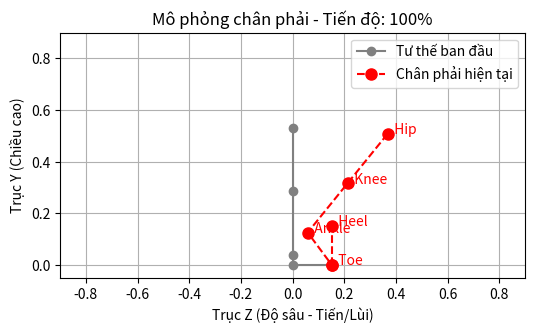

Recreate this plot in Python.
import math
import matplotlib.pyplot as plt
import numpy as np

# Các hằng số về tỷ lệ cơ thể
hip_width = 0.191
hip_to_knee = 0.245
knee_to_heel_height = 0.285
hip_to_heel_height = hip_to_knee + knee_to_heel_height
knee_to_ankle = 0.246
ankle_to_heel_height = 0.039
foot_length = 0.152

# Giả định một class Pose cơ bản để lưu trữ tọa độ
class Pose:
    def __init__(self, x, y, z, name):
        self.x = x
        self.y = y
        self.z = z
        self.name = name

# --- TÍNH TOÁN TỌA ĐỘ BAN ĐẦU VÀ CUỐI ---

# Tư thế ban đầu (đứng thẳng)
initial_hip_y = hip_to_heel_height
initial_hip_z = 0

initial_knee_y = knee_to_heel_height
initial_knee_z = 0

initial_ankle_y = ankle_to_heel_height
initial_ankle_z = 0

initial_heel_y = 0
initial_heel_z = 0

initial_toe_y = 0
initial_toe_z = foot_length

# Định nghĩa các thông số cho Cử động 1
right_leg_lean_angle_deg =39
final_lean_angle_rad = math.radians(right_leg_lean_angle_deg)
initial_lean_angle_rad = 0

# Góc nghiêng riêng cho bàn chân: từ 0 độ (song song OZ) đến 90 độ (vuông góc OZ)
final_foot_angle_rad = math.radians(90)
initial_foot_angle_rad = 0
final_ankle_angle_rad  = math.radians (100)


# Vị trí cố định của mũi chân (điểm xoay)
pivot_z = initial_toe_z
pivot_y = initial_toe_y

# Vị trí ban đầu của các khớp so với điểm xoay (mũi chân)
initial_heel_rel_z = initial_heel_z - pivot_z
initial_heel_rel_y = initial_heel_y - pivot_y

initial_ankle_rel_z = initial_ankle_z - pivot_z
initial_ankle_rel_y = initial_ankle_y - pivot_y

initial_knee_rel_z = initial_knee_z - pivot_z
initial_knee_rel_y = initial_knee_y - pivot_y

initial_hip_rel_z = initial_hip_z - pivot_z
initial_hip_rel_y = initial_hip_y - pivot_y

# --- VẼ BIỂU ĐỒ MÔ PHỎNG CHUYỂN ĐỘ ---

fig, ax = plt.subplots(figsize=(6, 8))
ax.set_title(f"Mô phỏng chân phải (Mũi chân cố định)")
ax.set_xlabel("Trục Z (Độ sâu - Tiến/Lùi)")
ax.set_ylabel("Trục Y (Chiều cao)")
ax.grid(True)
ax.set_ylim(-0.05, 0.9)
ax.set_xlim(-0.9, 0.9)
ax.set_aspect('equal', adjustable='box')

plt.ion()
num_frames = 20

for i in range(num_frames + 1):
    t = i / num_frames

    current_leg_angle_rad = (1 - t) * initial_lean_angle_rad + t * final_lean_angle_rad
    current_foot_angle_rad = (1 - t) * initial_foot_angle_rad + t * final_foot_angle_rad
    
    # --- CÔNG THỨC XOAY CHÍNH XÁC (XOAY THEO CHIỀU KIM ĐỒNG HỒ) ---
    
    # Gót chân (Heel) - Sử dụng góc xoay của bàn chân
    current_heel_z = pivot_z + initial_heel_rel_z * math.cos(current_foot_angle_rad) + initial_heel_rel_y * math.sin(current_foot_angle_rad)
    current_heel_y = pivot_y + initial_heel_rel_y * math.cos(current_foot_angle_rad) - initial_heel_rel_z * math.sin(current_foot_angle_rad)
    
    # Mắt cá chân (Ankle) - Sử dụng góc xoay của chân
    current_ankle_z = pivot_z + initial_ankle_rel_z * math.cos(current_leg_angle_rad) + initial_ankle_rel_y * math.sin(current_leg_angle_rad)
    current_ankle_y = pivot_y + initial_ankle_rel_y * math.cos(current_leg_angle_rad) - initial_ankle_rel_z * math.sin(current_leg_angle_rad)

    # Đầu gối (Knee) - Sử dụng góc xoay của chân
    current_knee_z = pivot_z + initial_knee_rel_z * math.cos(current_leg_angle_rad) + initial_knee_rel_y * math.sin(current_leg_angle_rad)
    current_knee_y = pivot_y + initial_knee_rel_y * math.cos(current_leg_angle_rad) - initial_knee_rel_z * math.sin(current_leg_angle_rad)
    
    # Hông (Hip) - Sử dụng góc xoay của chân
    current_hip_z = pivot_z + initial_hip_rel_z * math.cos(current_leg_angle_rad) + initial_hip_rel_y * math.sin(current_leg_angle_rad)
    current_hip_y = pivot_y + initial_hip_rel_y * math.cos(current_leg_angle_rad) - initial_hip_rel_z * math.sin(current_leg_angle_rad)

    # Mũi chân (Toe) - Vị trí cố định
    current_toe_z = initial_toe_z
    current_toe_y = initial_toe_y

    ax.clear()
    ax.set_title(f"Mô phỏng chân phải - Tiến độ: {t*100:.0f}%")
    ax.set_xlabel("Trục Z (Độ sâu - Tiến/Lùi)")
    ax.set_ylabel("Trục Y (Chiều cao)")
    ax.set_ylim(-0.05, 0.9)
    ax.set_xlim(-0.9, 0.9)
    ax.grid(True)
    ax.set_aspect('equal', adjustable='box')
    
    # Vẽ tư thế ban đầu (để làm mốc so sánh)
    ax.plot(
        [initial_hip_z, initial_knee_z, initial_ankle_z, initial_heel_z, initial_toe_z],
        [initial_hip_y, initial_knee_y, initial_ankle_y, initial_heel_y, initial_toe_y],
        'o-', color='gray', label='Tư thế ban đầu', markersize=6
    )

    # Vẽ tư thế hiện tại (trong animation)
    ax.plot(
        [current_hip_z, current_knee_z, current_ankle_z, current_toe_z],
        [current_hip_y, current_knee_y, current_ankle_y, current_toe_y],
        'o--', color='red', label='Chân phải hiện tại', markersize=8
    )
    # Vẽ phần bàn chân (Toe - Heel)
    ax.plot(
        [current_toe_z, current_heel_z],
        [current_toe_y, current_heel_y],
        'o--', color='red', markersize=8
    )

    ax.text(current_hip_z, current_hip_y, '  Hip', color='red')
    ax.text(current_knee_z, current_knee_y, '  Knee', color='red')
    ax.text(current_ankle_z, current_ankle_y, '  Ankle', color='red')
    ax.text(current_heel_z, current_heel_y, '  Heel', color='red')
    ax.text(current_toe_z, current_toe_y, '  Toe', color='red')
    ax.legend()
    plt.draw()
    plt.pause(0.05)

plt.ioff()
plt.show()